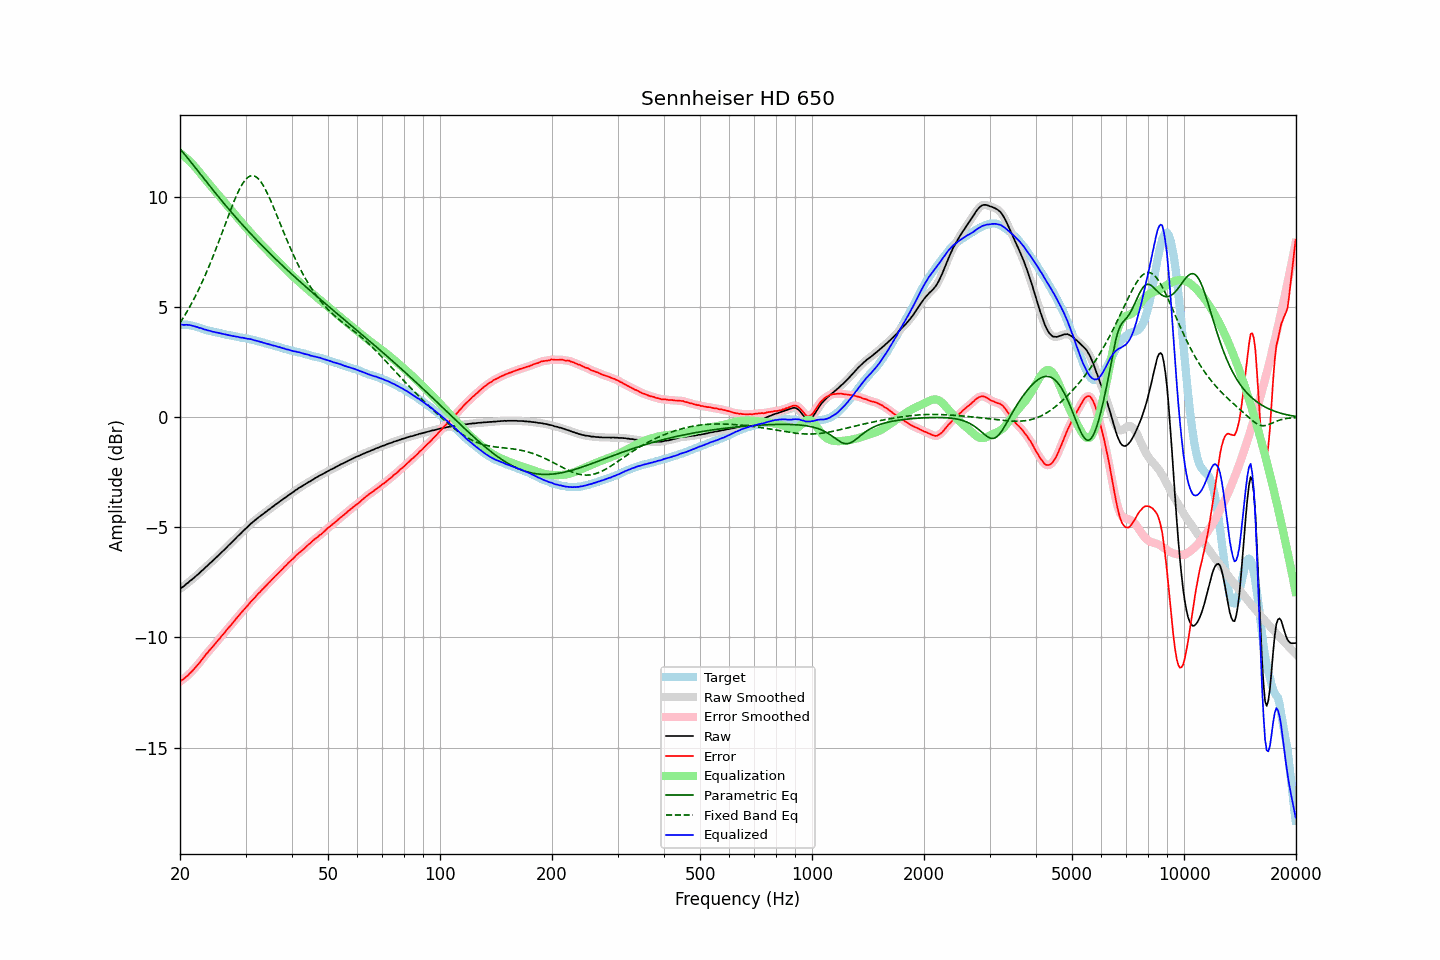

The data file committed next to this chart (first rows):
frequency, raw, error, smoothed, error_smoothed, equalization, parametric_eq, fixed_band_eq, equalized_raw, equalized_smoothed, target
20.00, -7.79, -12.00, -7.79, -12.00, 12.00, 12.21, 4.29, 4.21, 4.21, 4.21
20.20, -7.73, -11.94, -7.74, -11.95, 11.95, 12.12, 4.41, 4.22, 4.21, 4.21
20.40, -7.69, -11.90, -7.69, -11.90, 11.90, 12.03, 4.52, 4.20, 4.21, 4.21
20.61, -7.63, -11.84, -7.63, -11.84, 11.84, 11.94, 4.64, 4.20, 4.21, 4.21
20.81, -7.56, -11.77, -7.57, -11.78, 11.78, 11.85, 4.76, 4.21, 4.21, 4.21
21.02, -7.51, -11.72, -7.51, -11.71, 11.71, 11.76, 4.89, 4.20, 4.20, 4.21
21.23, -7.44, -11.63, -7.45, -11.64, 11.64, 11.67, 5.02, 4.20, 4.19, 4.19
21.44, -7.39, -11.57, -7.39, -11.57, 11.57, 11.58, 5.15, 4.18, 4.18, 4.18
21.66, -7.33, -11.49, -7.33, -11.49, 11.49, 11.49, 5.29, 4.16, 4.16, 4.16
21.87, -7.27, -11.41, -7.27, -11.41, 11.41, 11.40, 5.43, 4.14, 4.14, 4.14
22.09, -7.20, -11.33, -7.21, -11.33, 11.33, 11.31, 5.57, 4.13, 4.12, 4.13
22.31, -7.14, -11.24, -7.14, -11.24, 11.24, 11.21, 5.72, 4.10, 4.10, 4.10
22.54, -7.08, -11.16, -7.07, -11.16, 11.15, 11.12, 5.87, 4.07, 4.08, 4.08
22.76, -7.00, -11.06, -7.01, -11.07, 11.06, 11.03, 6.02, 4.06, 4.05, 4.06
22.99, -6.94, -10.97, -6.94, -10.97, 10.97, 10.93, 6.18, 4.03, 4.03, 4.03
23.22, -6.88, -10.88, -6.87, -10.88, 10.88, 10.84, 6.35, 4.00, 4.01, 4.00
23.45, -6.80, -10.77, -6.81, -10.78, 10.79, 10.75, 6.51, 3.99, 3.98, 3.97
23.69, -6.74, -10.70, -6.74, -10.70, 10.70, 10.66, 6.68, 3.96, 3.96, 3.96
23.92, -6.67, -10.61, -6.67, -10.61, 10.62, 10.56, 6.86, 3.94, 3.94, 3.94
24.16, -6.60, -10.53, -6.61, -10.53, 10.53, 10.47, 7.03, 3.93, 3.92, 3.93
24.40, -6.54, -10.45, -6.54, -10.45, 10.44, 10.38, 7.21, 3.90, 3.90, 3.91
24.65, -6.47, -10.36, -6.47, -10.36, 10.36, 10.29, 7.40, 3.89, 3.89, 3.89
24.89, -6.40, -10.27, -6.40, -10.27, 10.27, 10.20, 7.59, 3.87, 3.87, 3.87
25.14, -6.33, -10.19, -6.33, -10.19, 10.19, 10.11, 7.78, 3.86, 3.86, 3.86
25.39, -6.26, -10.10, -6.26, -10.10, 10.10, 10.02, 7.97, 3.84, 3.84, 3.84
25.65, -6.19, -10.02, -6.19, -10.02, 10.02, 9.93, 8.16, 3.82, 3.82, 3.83
25.91, -6.12, -9.92, -6.12, -9.93, 9.93, 9.84, 8.36, 3.80, 3.81, 3.80
26.16, -6.05, -9.84, -6.05, -9.84, 9.84, 9.75, 8.56, 3.79, 3.79, 3.79
26.43, -5.98, -9.76, -5.98, -9.75, 9.75, 9.67, 8.75, 3.77, 3.77, 3.78
26.69, -5.91, -9.66, -5.91, -9.67, 9.67, 9.58, 8.95, 3.76, 3.76, 3.75
26.96, -5.83, -9.57, -5.84, -9.58, 9.58, 9.49, 9.15, 3.75, 3.74, 3.74
27.23, -5.76, -9.49, -5.76, -9.49, 9.49, 9.41, 9.34, 3.73, 3.73, 3.73
27.50, -5.69, -9.41, -5.69, -9.41, 9.41, 9.32, 9.53, 3.71, 3.71, 3.72
27.77, -5.62, -9.32, -5.62, -9.32, 9.32, 9.24, 9.71, 3.70, 3.70, 3.70
28.05, -5.54, -9.23, -5.54, -9.23, 9.23, 9.15, 9.89, 3.69, 3.69, 3.69
28.33, -5.47, -9.14, -5.47, -9.14, 9.14, 9.07, 10.06, 3.67, 3.67, 3.67
28.62, -5.39, -9.05, -5.40, -9.05, 9.06, 8.99, 10.22, 3.66, 3.66, 3.66
28.90, -5.33, -8.97, -5.33, -8.97, 8.97, 8.90, 10.37, 3.64, 3.64, 3.64
29.19, -5.26, -8.88, -5.26, -8.88, 8.89, 8.82, 10.51, 3.63, 3.63, 3.62
29.48, -5.18, -8.80, -5.19, -8.80, 8.80, 8.74, 10.63, 3.62, 3.62, 3.62
29.78, -5.11, -8.72, -5.11, -8.72, 8.72, 8.66, 10.73, 3.61, 3.60, 3.61
30.08, -5.04, -8.64, -5.04, -8.64, 8.64, 8.58, 10.82, 3.59, 3.59, 3.60
30.38, -4.98, -8.56, -4.98, -8.56, 8.55, 8.50, 10.89, 3.57, 3.58, 3.58
30.68, -4.90, -8.47, -4.91, -8.47, 8.47, 8.42, 10.94, 3.57, 3.57, 3.57
30.99, -4.83, -8.37, -4.84, -8.38, 8.39, 8.34, 10.98, 3.56, 3.55, 3.54
31.30, -4.77, -8.30, -4.77, -8.30, 8.31, 8.27, 10.99, 3.53, 3.54, 3.53
31.61, -4.71, -8.23, -4.71, -8.23, 8.23, 8.19, 10.97, 3.51, 3.51, 3.52
31.93, -4.65, -8.15, -4.65, -8.15, 8.15, 8.11, 10.94, 3.49, 3.49, 3.50
32.24, -4.59, -8.06, -4.59, -8.07, 8.07, 8.04, 10.89, 3.48, 3.47, 3.47
32.57, -4.53, -7.98, -4.53, -7.99, 7.99, 7.96, 10.82, 3.46, 3.46, 3.45
32.89, -4.48, -7.92, -4.48, -7.91, 7.91, 7.89, 10.73, 3.43, 3.43, 3.44
33.22, -4.42, -7.83, -4.42, -7.84, 7.84, 7.81, 10.63, 3.42, 3.41, 3.41
33.55, -4.37, -7.77, -4.37, -7.76, 7.76, 7.74, 10.51, 3.39, 3.39, 3.40
33.89, -4.31, -7.68, -4.31, -7.69, 7.69, 7.66, 10.38, 3.37, 3.37, 3.37
34.23, -4.26, -7.61, -4.26, -7.61, 7.61, 7.59, 10.24, 3.35, 3.35, 3.35
34.57, -4.20, -7.53, -4.20, -7.53, 7.53, 7.52, 10.08, 3.33, 3.33, 3.33
34.92, -4.15, -7.46, -4.15, -7.46, 7.46, 7.44, 9.92, 3.31, 3.31, 3.31
35.27, -4.09, -7.38, -4.09, -7.38, 7.38, 7.37, 9.75, 3.29, 3.29, 3.29
35.62, -4.04, -7.31, -4.04, -7.31, 7.31, 7.30, 9.58, 3.27, 3.27, 3.27
35.97, -3.98, -7.23, -3.99, -7.24, 7.24, 7.23, 9.40, 3.25, 3.25, 3.25
... 635 more rows
